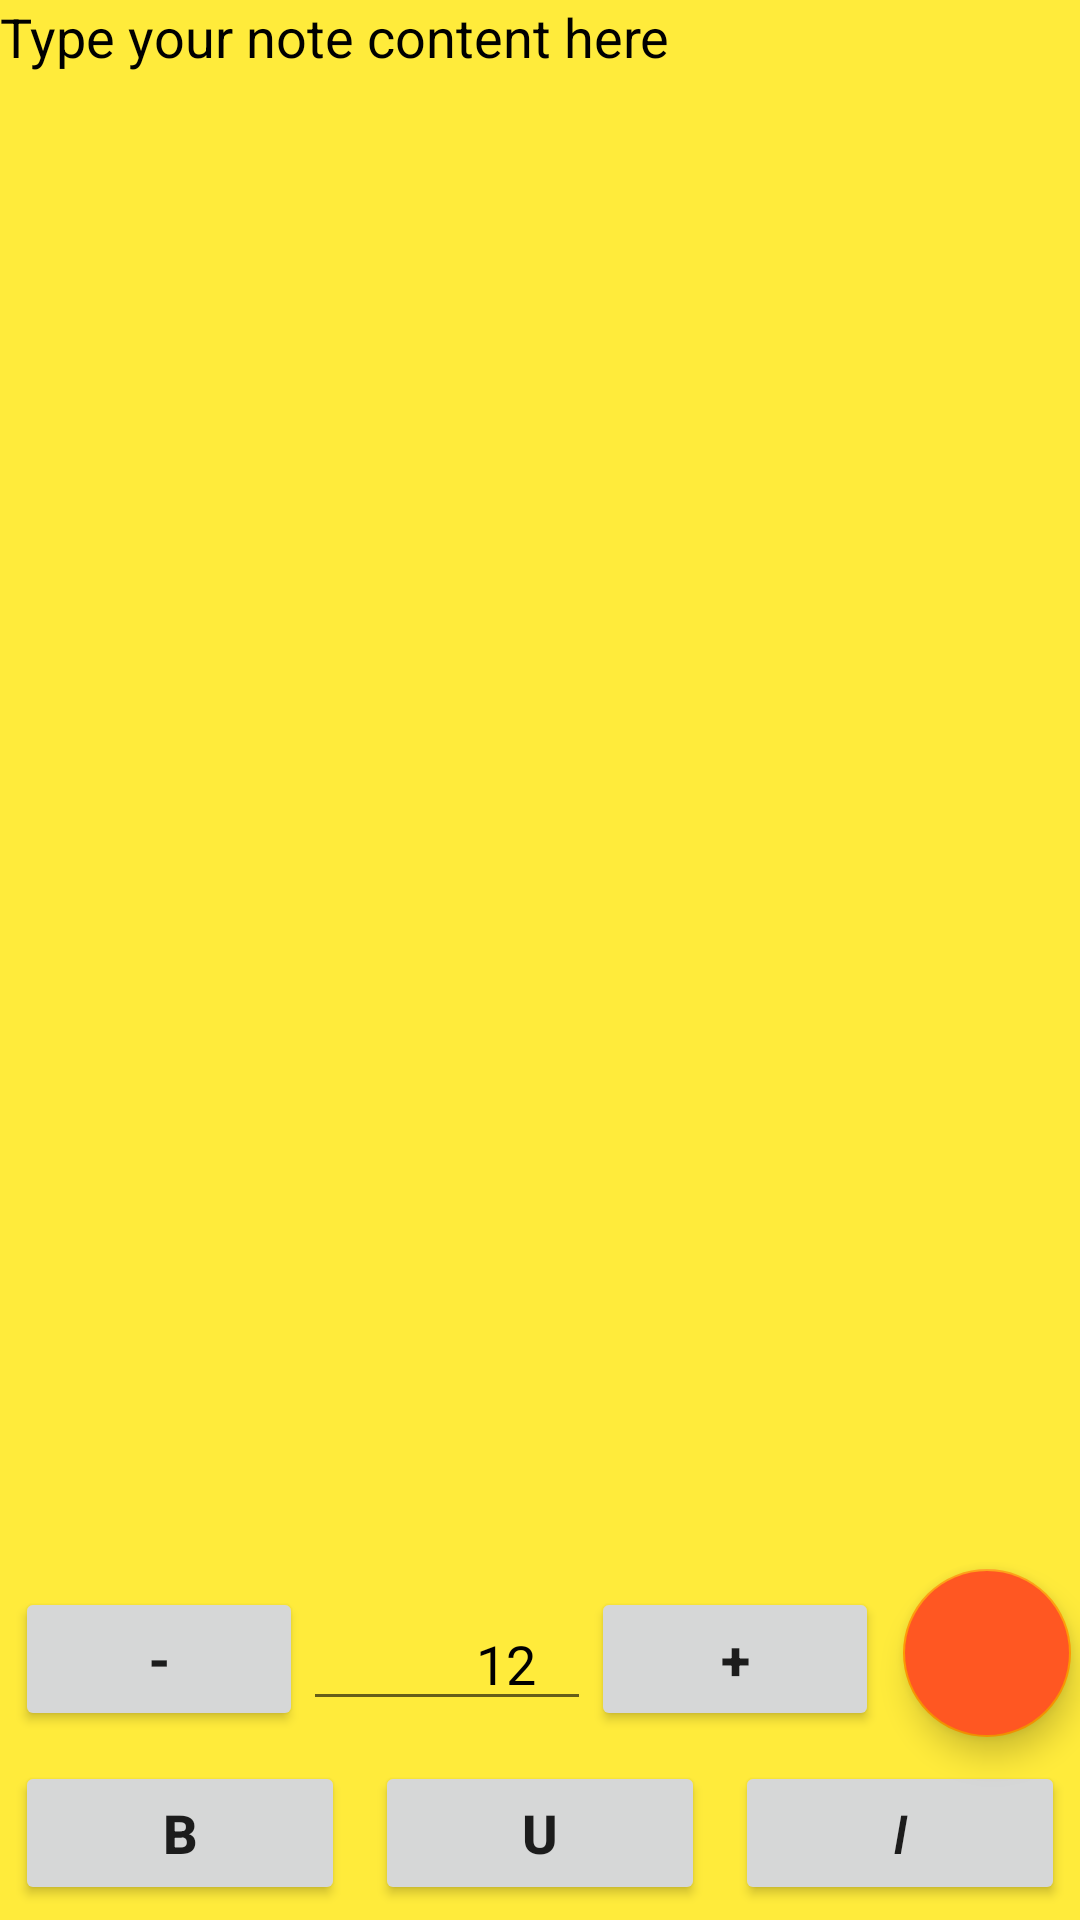

Produce the Android XML layout that renders to this screen, including the resource entries it uses.
<!-- AndroidManifest.xml: application theme Theme.GummyNotes -->
<!-- res/layout/activity_home.xml -->
<?xml version="1.0" encoding="utf-8"?>
<RelativeLayout xmlns:android="http://schemas.android.com/apk/res/android"
    xmlns:app="http://schemas.android.com/apk/res-auto"
    xmlns:tools="http://schemas.android.com/tools"
    android:layout_width="match_parent"
    android:layout_height="match_parent"
    android:background="@color/background_color"
    tools:context=".HomeActivity">

    <EditText
        android:id="@+id/homeET"
        android:layout_width="match_parent"
        android:layout_height="wrap_content"
        android:layout_above="@id/HometopLinearLay"
        android:layout_alignParentTop="true"
        android:background="@color/background_color"
        android:gravity="start"
        android:hint="Type your note content here"
        android:inputType="textMultiLine"
        android:textColor="@color/black"
        android:textColorHint="@color/black" />

    <com.google.android.material.floatingactionbutton.FloatingActionButton
        android:id="@+id/homeFloat"
        android:layout_width="wrap_content"
        android:layout_height="wrap_content"
        android:layout_margin="3dp"
        android:layout_above="@+id/HomeLayliner"
        android:layout_alignParentEnd="true"
        android:backgroundTint="@color/floating_button"
        android:onClick="saveButton"
        android:src="@drawable/ic_baseline_save_24" />

    <LinearLayout
        android:id="@+id/HomeLayliner"
        android:layout_width="match_parent"
        android:layout_height="wrap_content"
        android:layout_alignParentBottom="true"
        android:orientation="horizontal"
        android:weightSum="3">

        <Button
            android:id="@+id/HomeBoldBut"
            android:layout_width="0dp"
            android:layout_height="wrap_content"
            android:layout_margin="5dp"
            android:layout_weight="1"
            android:text="B"
            android:textSize="18sp"
            android:textStyle="bold" />

        <Button
            android:id="@+id/HomeUnderBut"
            android:layout_width="0dp"
            android:layout_height="wrap_content"
            android:layout_margin="5dp"
            android:layout_weight="1"
            android:text="U"
            android:textSize="18sp"
            android:textStyle="bold" />

        <Button
            android:id="@+id/HomeItalicBut"
            android:layout_width="0dp"
            android:layout_height="wrap_content"
            android:layout_margin="5dp"
            android:layout_weight="1"
            android:text="I"
            android:textSize="18sp"
            android:textStyle="italic" />
    </LinearLayout>

    <LinearLayout
        android:layout_width="match_parent"
        android:layout_height="wrap_content"
        android:layout_above="@id/HomeLayliner"
        android:layout_margin="5dp"
        android:id="@+id/HometopLinearLay"
        android:layout_toStartOf="@id/homeFloat"
        android:orientation="horizontal"
        android:weightSum="3">

        <Button
            android:id="@+id/homebtReduce"
            android:layout_width="0dp"
            android:layout_height="wrap_content"
            android:layout_weight="1"
            android:text="-"
            android:textSize="18sp"
            android:textStyle="bold" />

        <EditText
            android:id="@+id/HomeET"
            android:layout_width="0dp"
            android:layout_height="wrap_content"
            android:layout_gravity="center"
            android:layout_weight="1"
            android:text="         12"
            android:textAlignment="center"
            android:textColor="@color/black"
            android:textSize="18sp" />

        <Button
            android:id="@+id/homebtnInc"
            android:layout_width="0dp"
            android:layout_height="wrap_content"
            android:layout_weight="1"
            android:text="+"
            android:textSize="18sp"
            android:textStyle="bold" />
    </LinearLayout>

</RelativeLayout>
<!-- resources referenced by this layout -->
<resources>
  <color name="background_color">#FFEB3B</color>
  <color name="black">#FF000000</color>
  <color name="floating_button">#FF5722</color>
  <style name="Theme.GummyNotes" parent="Theme.MaterialComponents.DayNight.DarkActionBar">
          
          <item name="colorPrimary">@color/purple_500</item>
          <item name="colorPrimaryVariant">@color/purple_700</item>
          <item name="colorOnPrimary">@color/white</item>
          
          <item name="colorSecondary">@color/teal_200</item>
          <item name="colorSecondaryVariant">@color/teal_700</item>
          <item name="colorOnSecondary">@color/black</item>
          
          <item name="android:statusBarColor" tools:targetApi="l">?attr/colorPrimaryVariant</item>
          
      </style>
  <color name="purple_500">#FF9800</color>
  <color name="purple_700">#FF9800</color>
  <color name="white">#FFFFFFFF</color>
  <color name="teal_200">#FF9800</color>
  <color name="teal_700">#FF018786</color>
</resources>
